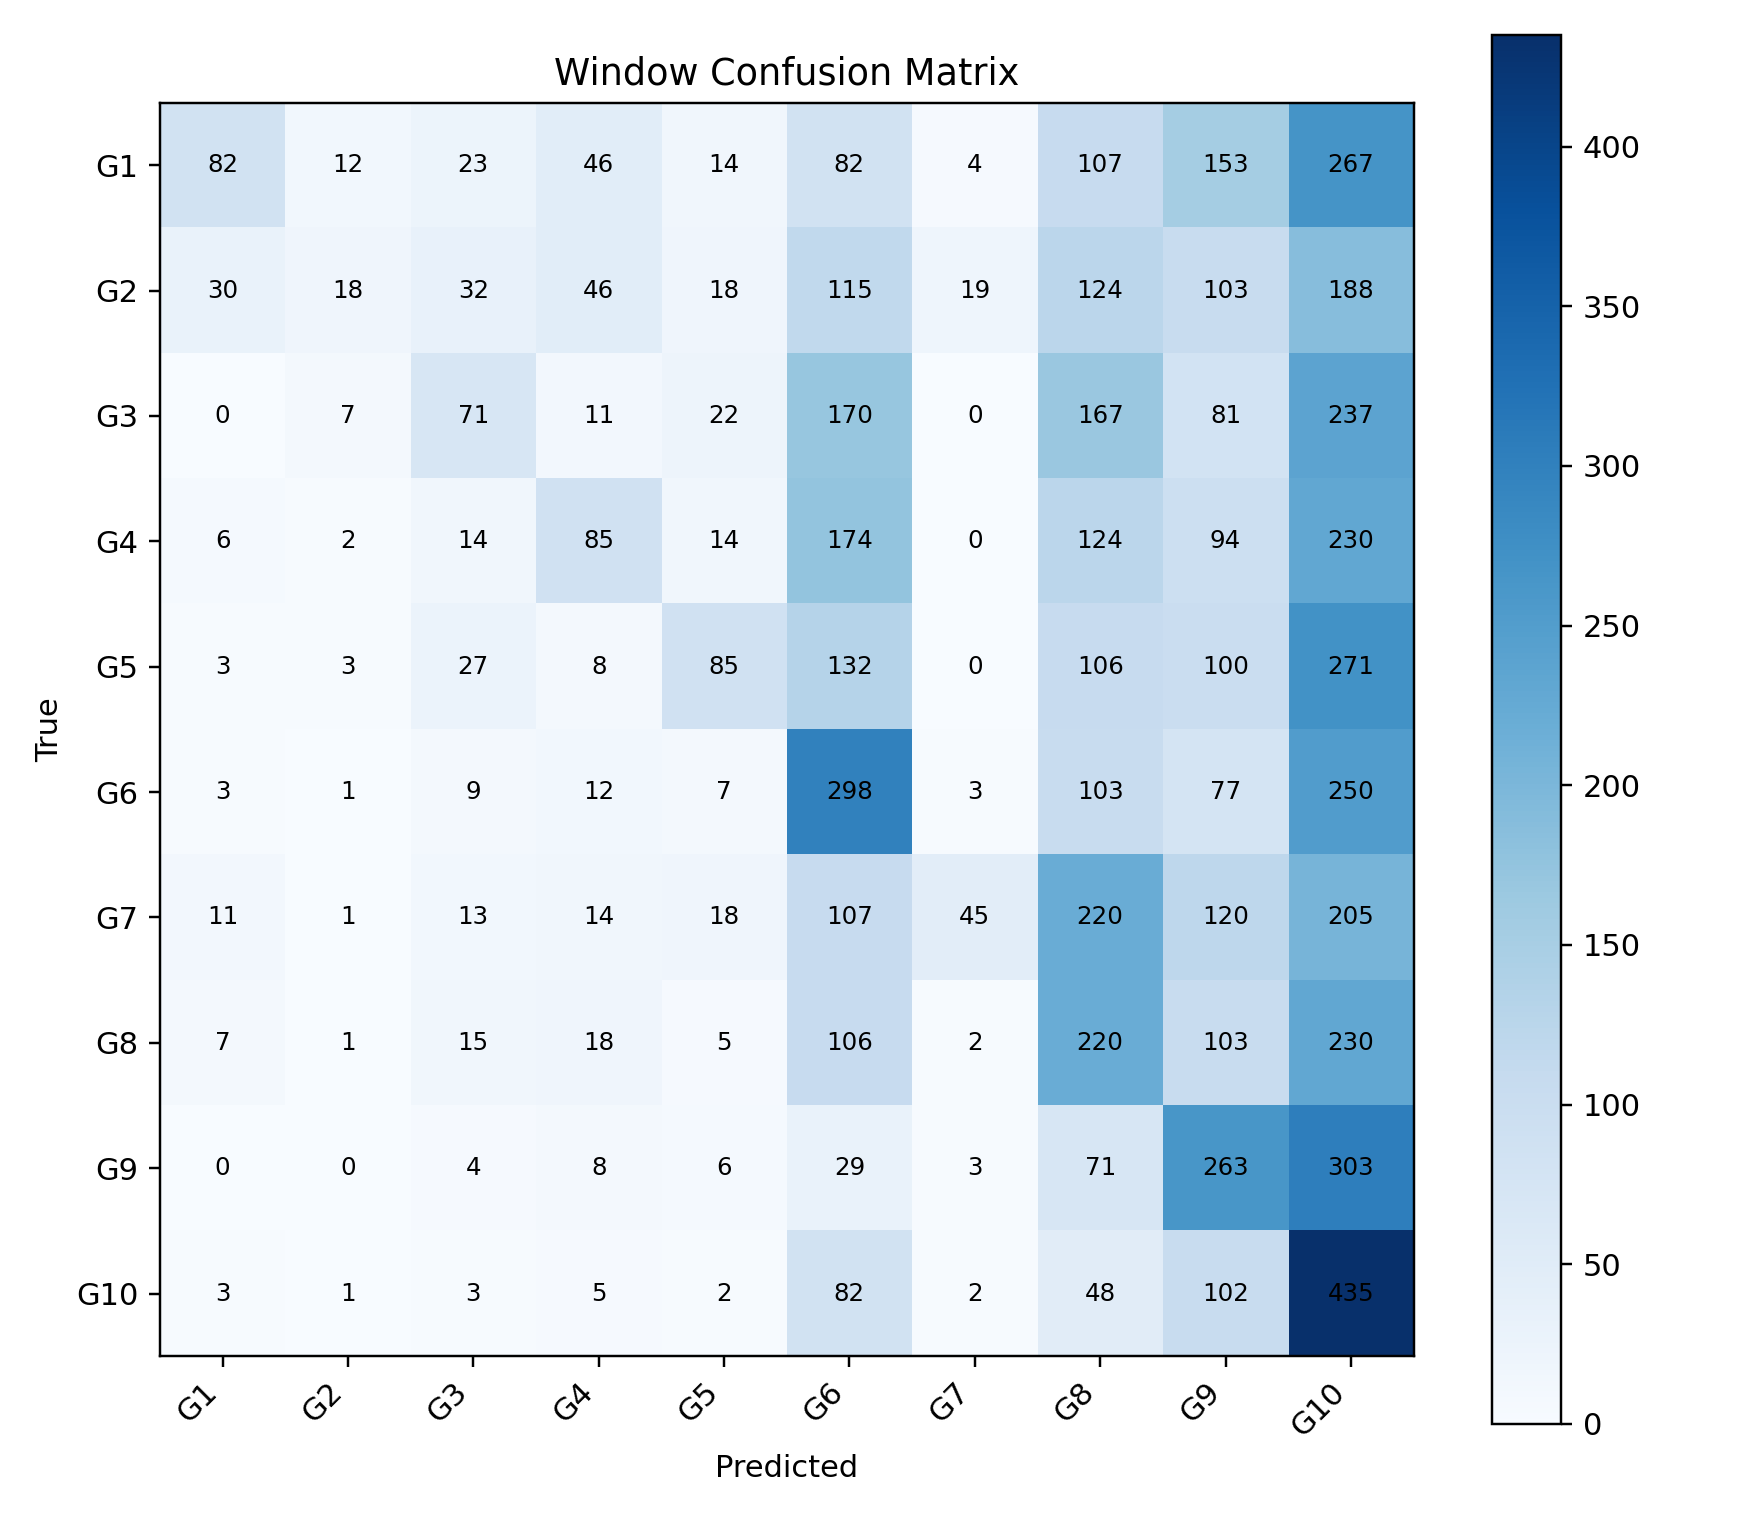

The file beside this chart, header and first rows:
, G1, G2, G3, G4, G5, G6, G7, G8, G9, G10
G1, 82, 12, 23, 46, 14, 82, 4, 107, 153, 267
G2, 30, 18, 32, 46, 18, 115, 19, 124, 103, 188
G3, 0, 7, 71, 11, 22, 170, 0, 167, 81, 237
G4, 6, 2, 14, 85, 14, 174, 0, 124, 94, 230
G5, 3, 3, 27, 8, 85, 132, 0, 106, 100, 271
G6, 3, 1, 9, 12, 7, 298, 3, 103, 77, 250
G7, 11, 1, 13, 14, 18, 107, 45, 220, 120, 205
G8, 7, 1, 15, 18, 5, 106, 2, 220, 103, 230
G9, 0, 0, 4, 8, 6, 29, 3, 71, 263, 303
G10, 3, 1, 3, 5, 2, 82, 2, 48, 102, 435
